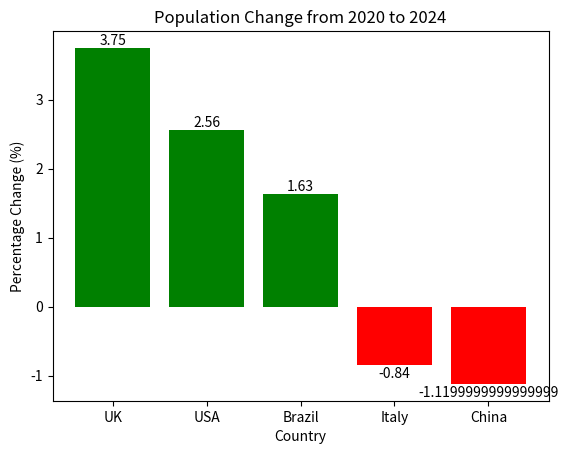

Python code for this plot:
import matplotlib.pyplot as plt
pop={'UK':[66.7,69.2],'China':[1426,1410],'Italy':[59.4,58.9],'Brazil':[208.6,212.0],'USA':[331.6,340.1]}
change={}
for i in pop.keys():
    a=round((pop[i][1]-pop[i][0])/pop[i][0],4)*100
    print('The population change in',i,'is:',a,'%')
    change[i]=a
new_change=dict(sorted(change.items(), key=lambda x: x[1], reverse=True))

max=max(change.values())
min=min(change.values())

for key in change.keys():
    if max == change[key]:
        print('The country with the largest increase is',key,'with rate of',max,'%')
    if min == change[key]:
        print('The country with the largest decrease is',key,'with rate of',min,'%') 

colors=[]
for c in new_change.values():
    if c>0:
        colors.append('green')
    else:
        colors.append('red')

plt.bar(new_change.keys(),new_change.values(),color=colors)
plt.xlabel("Country")
plt.ylabel("Percentage Change (%)")
plt.title("Population Change from 2020 to 2024")
for j,k in zip(new_change.keys(),new_change.values()):
    plt.text(j,k if k > 0 else k-0.23,k,ha='center', va='bottom')
plt.show()
